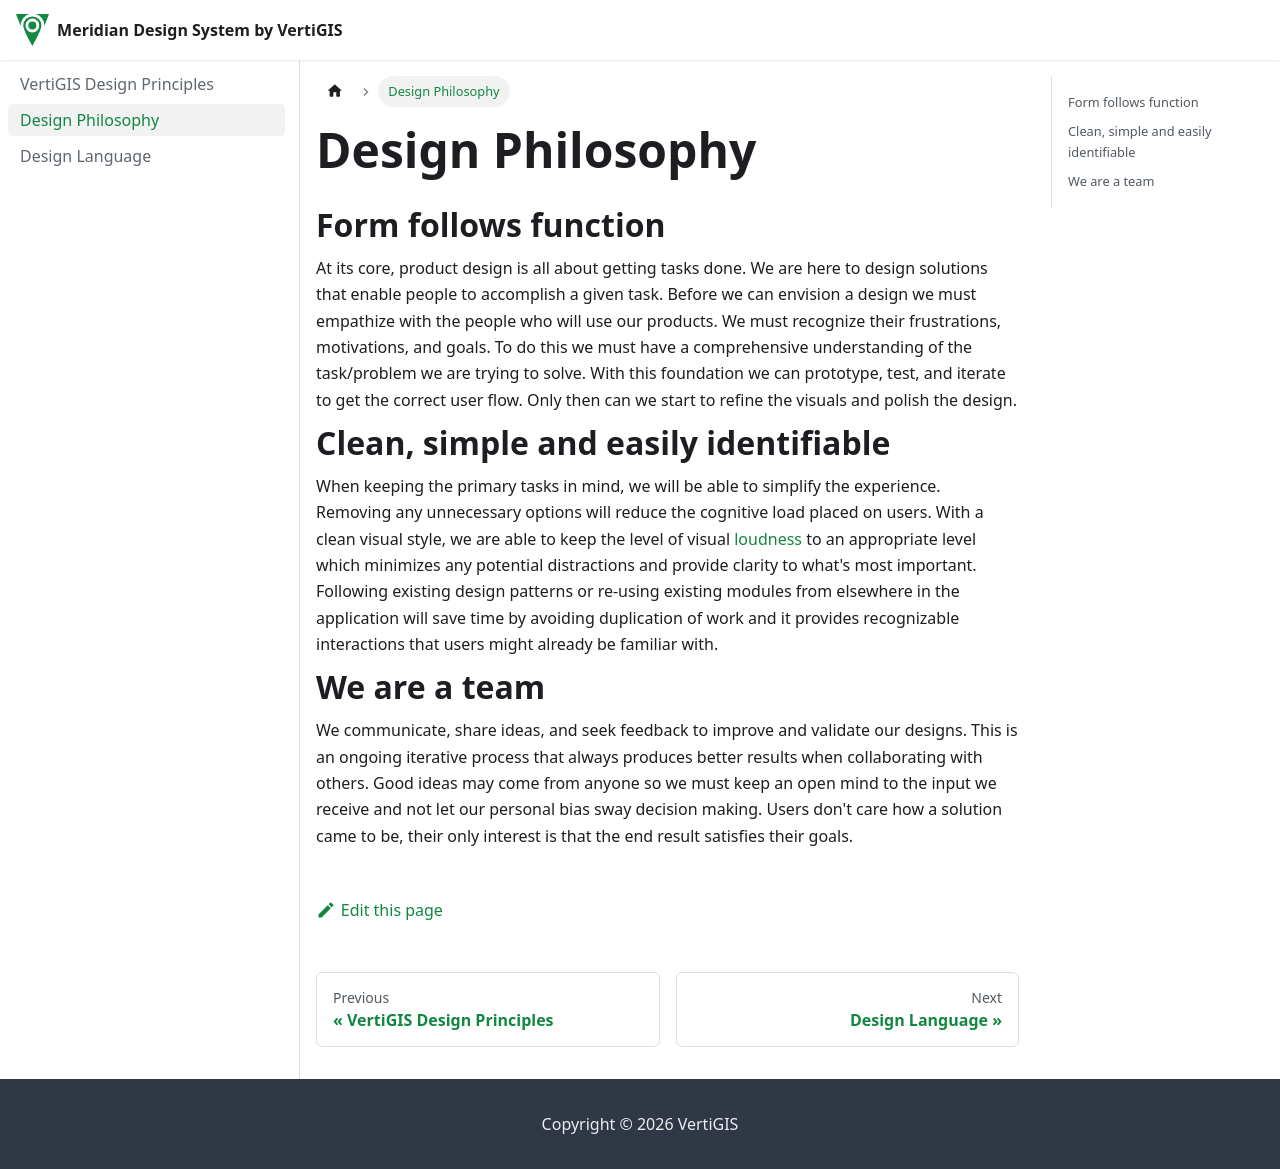

repository: vertigis/meridian-design · page: docs/design-philosophy/index.html · generator: docusaurus

---
title: Design Philosophy
---

## Form follows function

At its core, product design is all about getting tasks done. We are here to design solutions that enable people to accomplish a given task. Before we can envision a design we must empathize with the people who will use our products. We must recognize their frustrations, motivations, and goals. To do this we must have a comprehensive understanding of the task/problem we are trying to solve. With this foundation we can prototype, test, and iterate to get the correct user flow. Only then can we start to refine the visuals and polish the design.

## Clean, simple and easily identifiable

When keeping the primary tasks in mind, we will be able to simplify the experience. Removing any unnecessary options will reduce the cognitive load placed on users. With a clean visual style, we are able to keep the level of visual [loudness](design-language.md#visual-loudness) to an appropriate level which minimizes any potential distractions and provide clarity to what's most important. Following existing design patterns or re-using existing modules from elsewhere in the application will save time by avoiding duplication of work and it provides recognizable interactions that users might already be familiar with.

## We are a team

We communicate, share ideas, and seek feedback to improve and validate our designs. This is an ongoing iterative process that always produces better results when collaborating with others. Good ideas may come from anyone so we must keep an open mind to the input we receive and not let our personal bias sway decision making. Users don't care how a solution came to be, their only interest is that the end result satisfies their goals.
